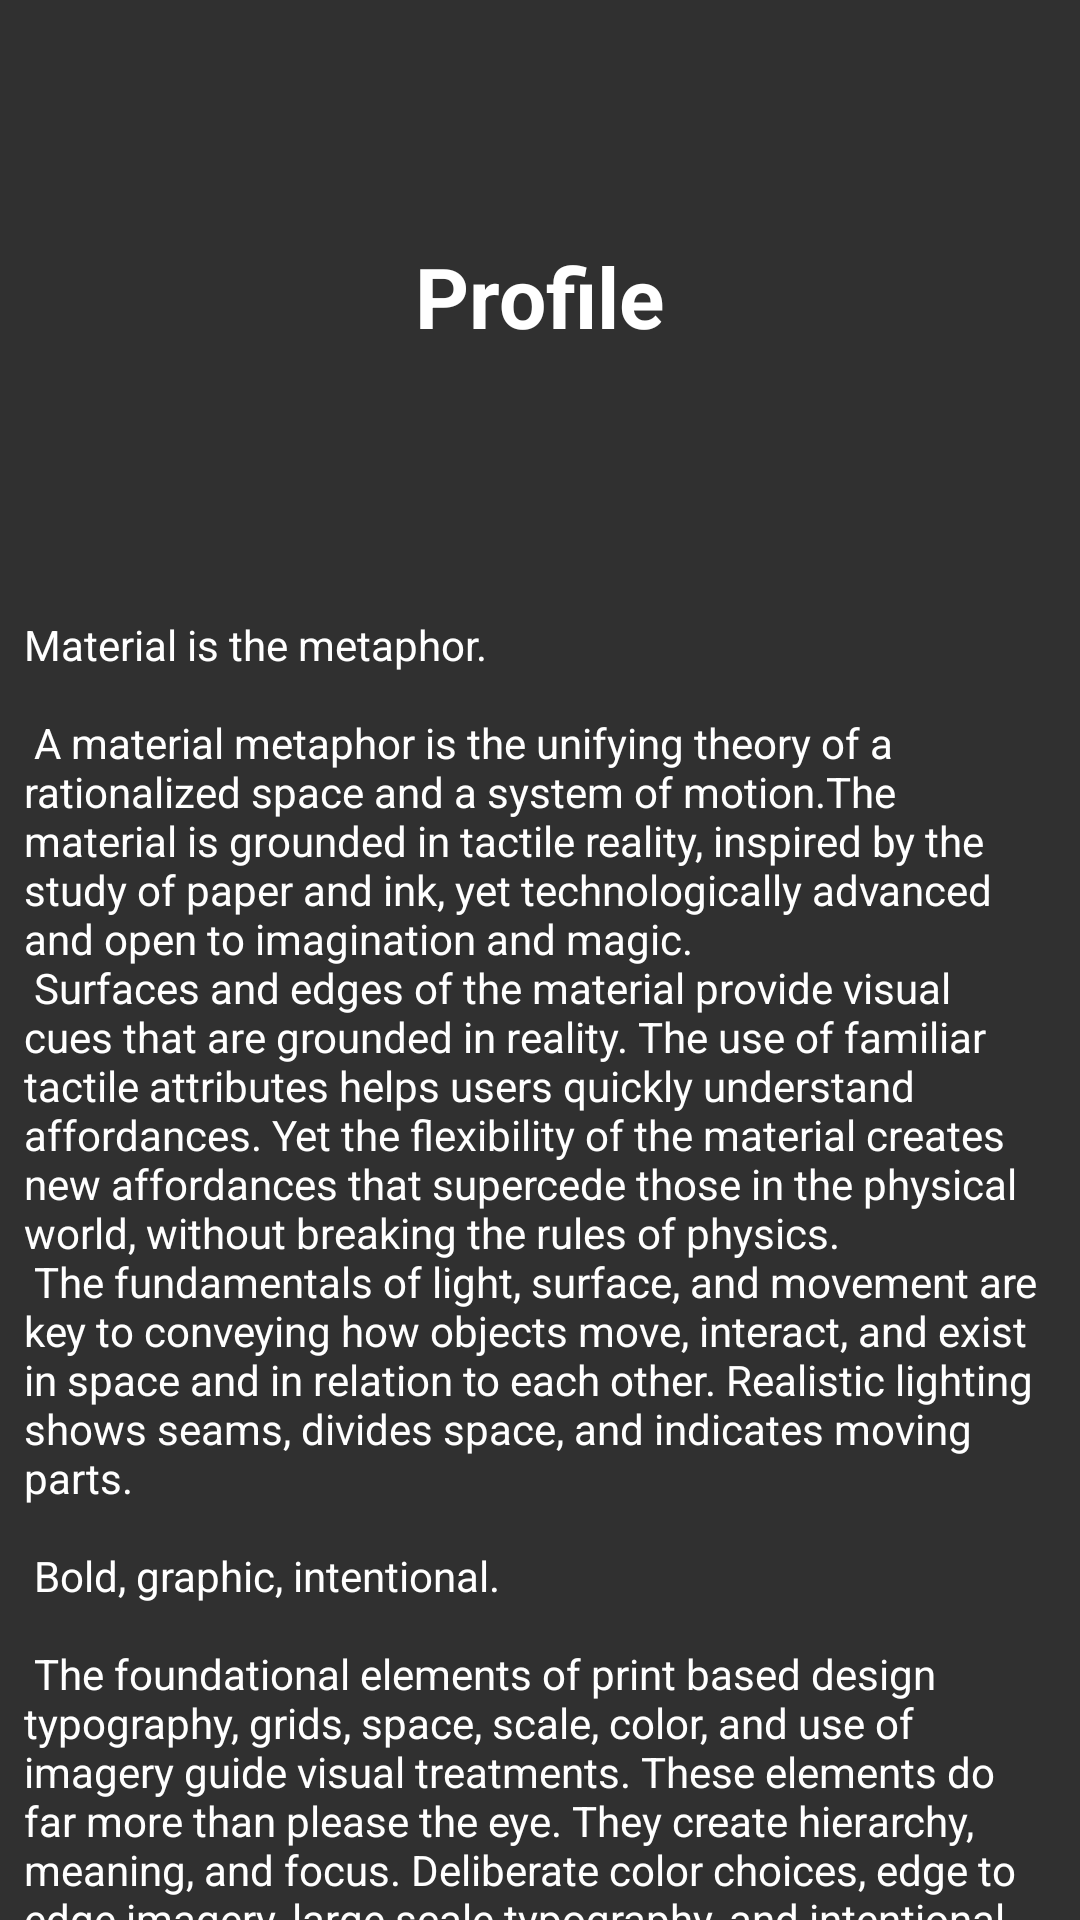

Layout XML and referenced resources for this Android screen:
<!-- AndroidManifest.xml: application theme AppTheme -->
<!-- res/layout/fragment_profile.xml -->
<?xml version="1.0" encoding="utf-8"?>

<androidx.core.widget.NestedScrollView xmlns:android="http://schemas.android.com/apk/res/android"
    android:layout_width="match_parent"
    android:layout_height="match_parent">

    <RelativeLayout
        android:layout_width="match_parent"
        android:layout_height="match_parent">

        <TextView
            android:id="@+id/tempTextView"
            android:layout_width="wrap_content"
            android:layout_height="wrap_content"
            android:layout_centerHorizontal="true"
            android:layout_marginTop="80dp"
            android:layout_marginBottom="80dp"
            android:text="@string/profile_tab"
            android:textColor="@color/white"
            android:textSize="28sp"
            android:textStyle="bold" />

        <TextView
            android:layout_width="wrap_content"
            android:layout_height="wrap_content"
            android:layout_below="@+id/tempTextView"
            android:layout_centerHorizontal="true"
            android:layout_marginBottom="20dp"
            android:padding="8dp"
            android:text="@string/large_text"
            android:textColor="@color/white" />

    </RelativeLayout>

</androidx.core.widget.NestedScrollView>
<!-- resources referenced by this layout -->
<resources>
  <color name="white">#FFFFFFFF</color>
  <string name="profile_tab">Profile</string>
  <color name="colorPrimary">#FF212121</color>
  <color name="colorPrimaryDark">#111111</color>
  <color name="colorAccent">#FFFF5252</color>
  <color name="colorControlNormal">#FDFDFD</color>
  <color name="colorControlHighlight">#42FF5252</color>
  <color name="textColorLight">#FDFDFD</color>
  <color name="textColorDark">#A9A9A9</color>
</resources>
